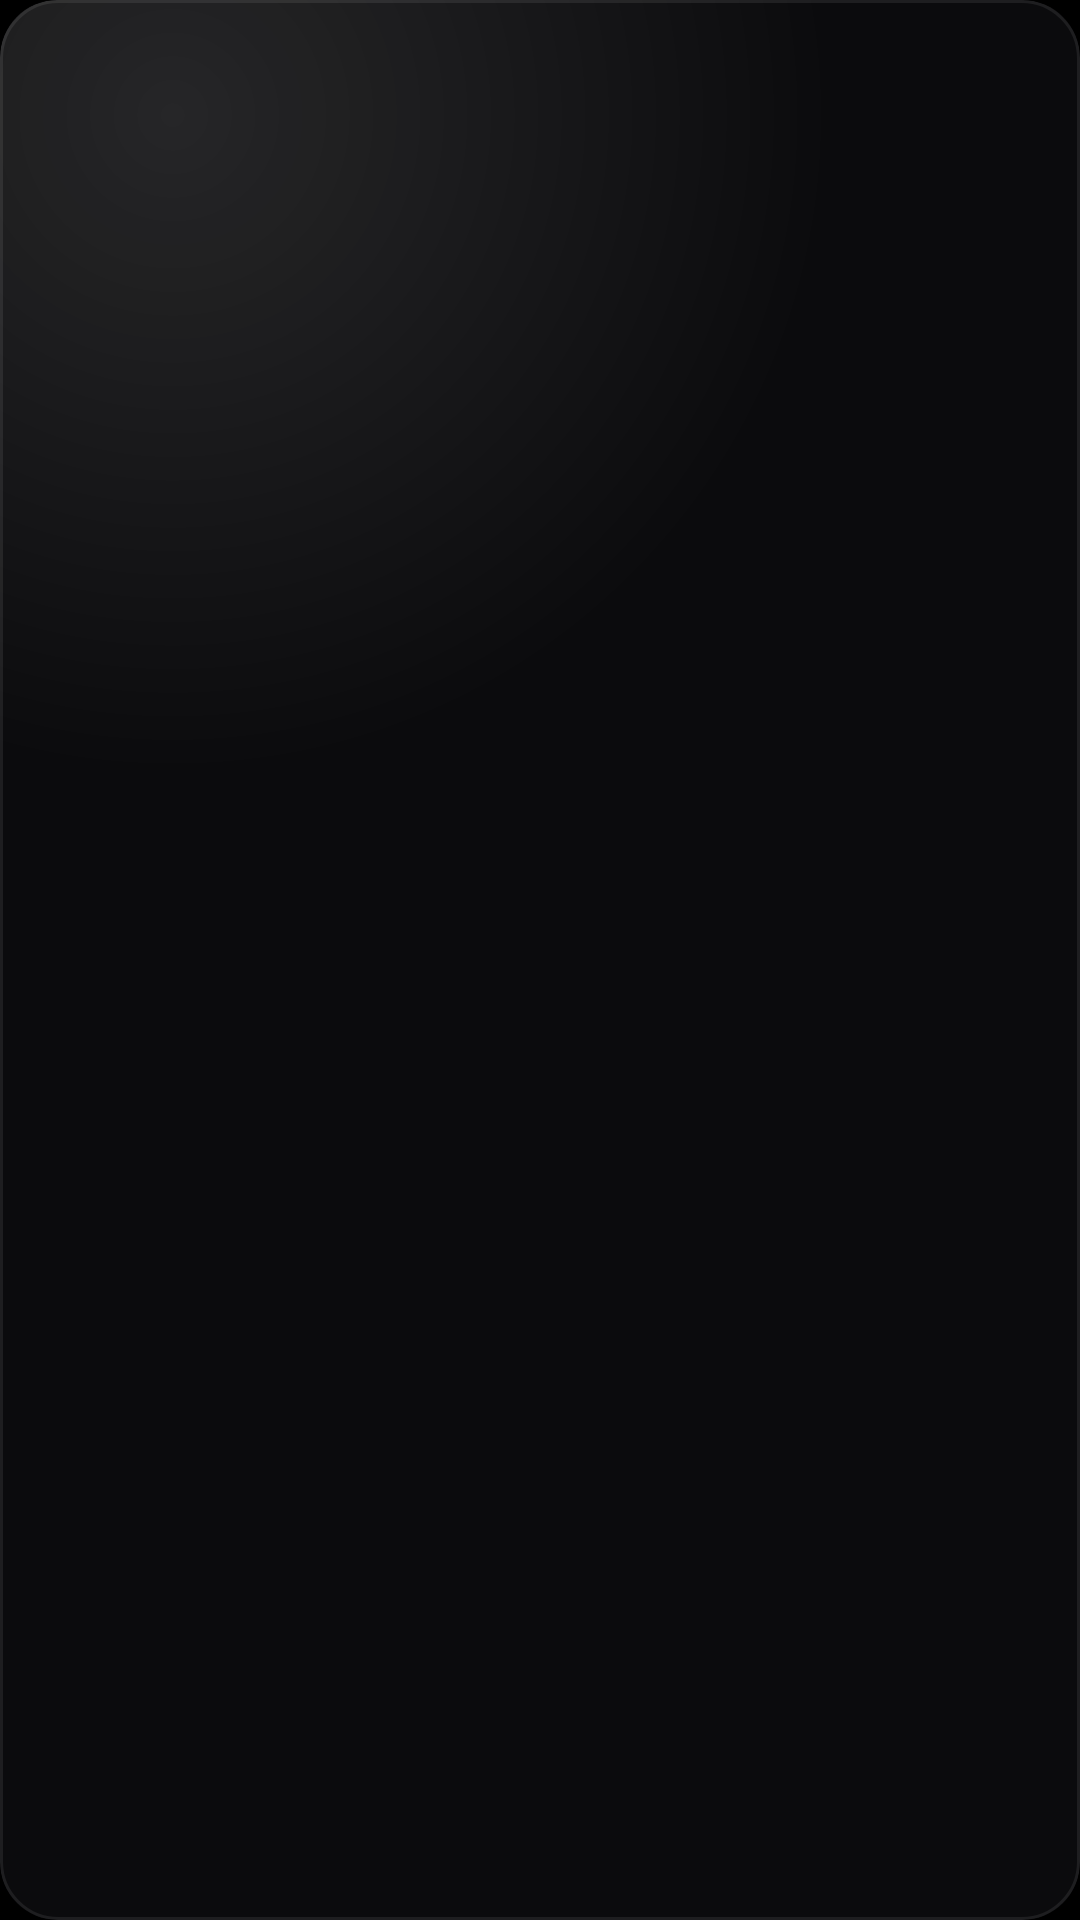

Android layout source for this screen:
<!-- AndroidManifest.xml: application theme Theme.Slate -->
<!-- res/layout/tile.xml -->
<?xml version="1.0" encoding="utf-8"?>
<FrameLayout xmlns:android="http://schemas.android.com/apk/res/android"
    android:layout_width="wrap_content"
    android:layout_height="wrap_content"
    android:focusable="true"
    android:foreground="@drawable/tile_frame">

    <FrameLayout
        android:id="@+id/surface"
        android:layout_width="match_parent"
        android:layout_height="match_parent"
        android:background="@drawable/tile_bg"
        android:clipToOutline="true">

        <ImageView
            android:id="@+id/icon"
            android:layout_width="48dp"
            android:layout_height="48dp"
            android:layout_gravity="center"
            android:importantForAccessibility="no" />
    </FrameLayout>
</FrameLayout>
<!-- resources referenced by this layout -->
<resources>
  <!-- drawable tile_bg (drawable) -->
  <?xml version="1.0" encoding="utf-8"?>
  <layer-list xmlns:android="http://schemas.android.com/apk/res/android">
      <item>
          <shape>
              <corners android:radius="@dimen/tile_radius" />
              <solid android:color="@color/tile_background" />
          </shape>
      </item>
      <item>
          <shape>
              <corners android:radius="@dimen/tile_radius" />
              <gradient
                  android:centerX="0.16"
                  android:centerY="0.06"
                  android:endColor="#00FFFFFF"
                  android:gradientRadius="220dp"
                  android:startColor="@color/tile_glow"
                  android:type="radial" />
          </shape>
      </item>
      <item>
          <shape>
              <corners android:radius="@dimen/tile_radius" />
              <stroke
                  android:width="1dp"
                  android:color="@color/tile_stroke" />
          </shape>
      </item>
  </layer-list>
  <!-- drawable tile_frame (drawable) -->
  <?xml version="1.0" encoding="utf-8"?>
  <selector xmlns:android="http://schemas.android.com/apk/res/android">
      <item android:state_selected="true">
          <shape>
              <corners android:radius="@dimen/tile_radius" />
              <stroke
                  android:width="3dp"
                  android:color="@color/move_stroke" />
              <solid android:color="@android:color/transparent" />
          </shape>
      </item>
      <item android:state_focused="true">
          <shape>
              <corners android:radius="@dimen/tile_radius" />
              <stroke
                  android:width="3dp"
                  android:color="@color/focus_stroke" />
              <solid android:color="@android:color/transparent" />
          </shape>
      </item>
      <item android:drawable="@android:color/transparent" />
  </selector>
  <style name="Theme.Slate" parent="android:Theme.Material.NoActionBar">
          <item name="android:windowBackground">@color/background</item>
          <item name="android:windowFullscreen">true</item>
          <item name="android:windowShowWallpaper">false</item>
          <item name="android:colorAccent">@color/accent</item>
          <item name="android:defaultFocusHighlightEnabled">false</item>
      </style>
  <dimen name="tile_radius">19dp</dimen>
  <color name="tile_background">#FF0B0B0D</color>
  <color name="tile_glow">#1CFFFFFF</color>
  <color name="tile_stroke">#14FFFFFF</color>
  <color name="move_stroke">#FFB74D</color>
  <color name="focus_stroke">#EBFFFFFF</color>
  <color name="background">#FF000000</color>
  <color name="accent">#FFFFFFFF</color>
</resources>
